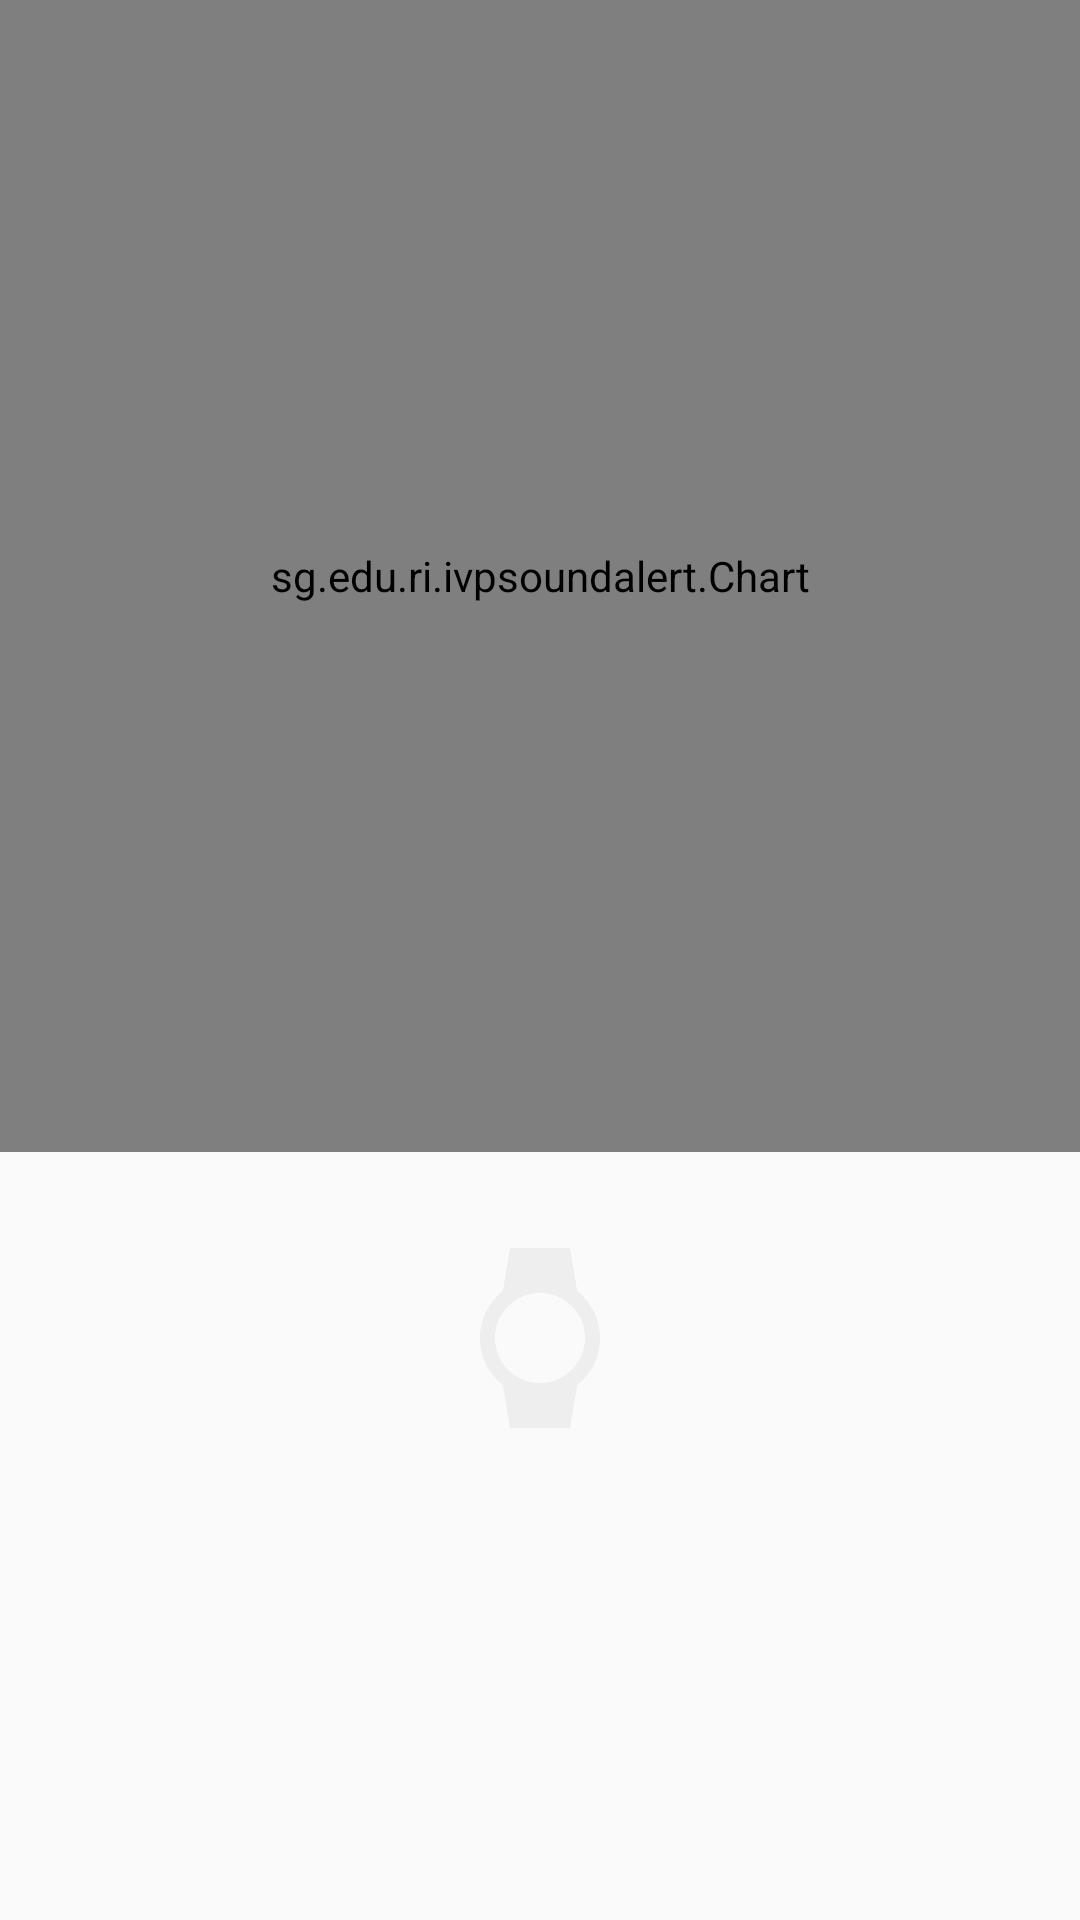

The Android layout XML behind this screen, and the referenced resources:
<!-- AndroidManifest.xml: application theme AppTheme -->
<!-- res/layout/content_main.xml -->
<?xml version="1.0" encoding="utf-8"?>
<android.support.constraint.ConstraintLayout
	xmlns:android="http://schemas.android.com/apk/res/android"
	xmlns:app="http://schemas.android.com/apk/res-auto"
	xmlns:tools="http://schemas.android.com/tools"
	android:layout_width="match_parent"
	android:layout_height="match_parent"
	app:layout_behavior="@string/appbar_scrolling_view_behavior"
	tools:context=".MainActivity"
	tools:showIn="@layout/activity_main">

	<sg.edu.ri.ivpsoundalert.Chart
		android:id="@+id/chart"
		android:layout_width="match_parent"
		android:layout_height="0dp"
		app:layout_constraintTop_toTopOf="parent"
		app:layout_constraintStart_toStartOf="parent"
		app:layout_constraintEnd_toEndOf="parent"
		app:layout_constraintHeight_percent="0.6"/>

	<android.support.v7.widget.AppCompatImageView
		android:id="@+id/watch"
		android:layout_width="60dp"
		android:layout_height="60dp"
		android:layout_marginTop="32dp"
		app:srcCompat="@drawable/ic_watch_black_24dp"
		app:tint="@color/colorWatchNone"
		app:layout_constraintTop_toBottomOf="@id/chart"
		app:layout_constraintStart_toStartOf="parent"
		app:layout_constraintEnd_toEndOf="parent"/>

	<ProgressBar
		android:id="@+id/scanning"
		android:layout_width="wrap_content"
		android:layout_height="wrap_content"
		app:layout_constraintTop_toTopOf="@id/watch"
		app:layout_constraintBottom_toBottomOf="@id/watch"
		app:layout_constraintStart_toStartOf="@id/watch"
		app:layout_constraintEnd_toEndOf="@id/watch"
		android:indeterminate="true"
		android:visibility="gone"/>

	<TextView
		android:id="@+id/watchStatus"
		android:layout_width="wrap_content"
		android:layout_height="wrap_content"
		android:layout_marginTop="8dp"
		app:layout_constraintTop_toBottomOf="@id/watch"
		app:layout_constraintStart_toStartOf="parent"
		app:layout_constraintEnd_toEndOf="parent"
		android:textAppearance="?android:attr/textAppearanceMedium"
		android:textColor="?android:attr/textColorSecondary"/>

</android.support.constraint.ConstraintLayout>
<!-- res/layout/activity_main.xml (included above) -->
<?xml version="1.0" encoding="utf-8"?>
<android.support.design.widget.CoordinatorLayout
	xmlns:android="http://schemas.android.com/apk/res/android"
	xmlns:app="http://schemas.android.com/apk/res-auto"
	xmlns:tools="http://schemas.android.com/tools"
	android:id="@+id/root"
	android:layout_width="match_parent"
	android:layout_height="match_parent"
	tools:context=".MainActivity">

	<android.support.design.widget.AppBarLayout
		android:layout_width="match_parent"
		android:layout_height="wrap_content"
		android:theme="@style/AppTheme.AppBarOverlay">

		<android.support.v7.widget.Toolbar
			android:id="@+id/toolbar"
			android:layout_width="match_parent"
			android:layout_height="?attr/actionBarSize"
			android:background="?attr/colorPrimary"
			app:popupTheme="@style/AppTheme.PopupOverlay"/>

	</android.support.design.widget.AppBarLayout>

	<include layout="@layout/content_main"/>

	<android.support.design.widget.FloatingActionButton
		android:id="@+id/power"
		android:layout_width="wrap_content"
		android:layout_height="wrap_content"
		android:layout_gravity="bottom|center_horizontal"
		android:layout_margin="@dimen/fab_margin"
		app:srcCompat="@drawable/ic_power_settings_new_white_24dp"
		android:tint="@color/colorFabOffIcon"
		app:backgroundTint="@color/colorFabOffBackground"
		app:fabCustomSize="72dp"
		app:maxImageSize="32dp"/>

</android.support.design.widget.CoordinatorLayout>
<!-- resources referenced by this layout -->
<resources>
  <color name="colorFabOffBackground">@android:color/darker_gray</color>
  <color name="colorFabOffIcon">#FFFFFF</color>
  <color name="colorWatchNone">#EEEEEE</color>
  <dimen name="fab_margin">32dp</dimen>
  <!-- drawable ic_watch_black_24dp (drawable) -->
  <?xml version="1.0" encoding="UTF-8" standalone="no"?>
  <vector xmlns:android="http://schemas.android.com/apk/res/android" android:height="24dp" android:viewportHeight="24.0" android:viewportWidth="24.0" android:width="24dp">
      <path android:fillColor="#000000" android:pathData="M20,12c0,-2.54 -1.19,-4.81 -3.04,-6.27L16,0H8l-0.95,5.73C5.19,7.19 4,9.45 4,12s1.19,4.81 3.05,6.27L8,24h8l0.96,-5.73C18.81,16.81 20,14.54 20,12zM6,12c0,-3.31 2.69,-6 6,-6s6,2.69 6,6 -2.69,6 -6,6 -6,-2.69 -6,-6z"/>
  </vector>
  <style name="AppTheme.AppBarOverlay" parent="ThemeOverlay.AppCompat.Dark.ActionBar" />
  <style name="AppTheme.PopupOverlay" parent="ThemeOverlay.AppCompat.Light" />
  <style name="AppTheme" parent="Theme.AppCompat.Light.DarkActionBar">
  		
  		<item name="colorPrimary">@color/colorPrimary</item>
  		<item name="colorPrimaryDark">@color/colorPrimaryDark</item>
  		<item name="colorAccent">@color/colorAccent</item>
  		<item name="colorControlHighlight">@color/colorSecondary</item>
  		<item name="colorControlActivated">@color/colorSecondary</item>
  	</style>
  <color name="colorPrimary">#008577</color>
  <color name="colorPrimaryDark">#00574B</color>
  <color name="colorAccent">@color/colorPrimaryDark</color>
  <color name="colorSecondary">#FFD600</color>
</resources>
